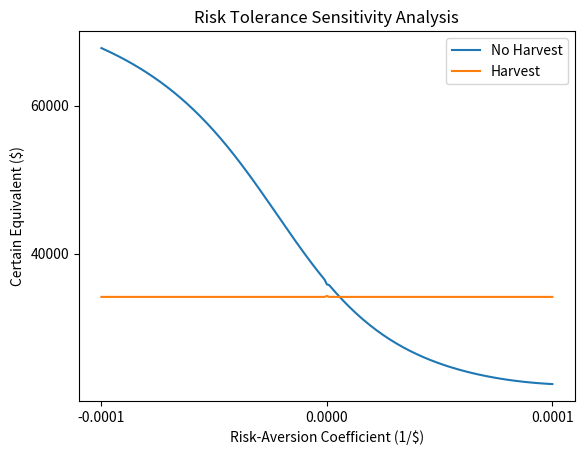

Python code for this plot:
# importing the required modules 
import matplotlib.pyplot as plt 
import numpy as np 
import math as math
  
# setting the x - coordinates 
x1 = np.arange(-0.0001, 0.0001, 0.000001)
# x1 = np.arange(0, 1, 0.01)

eeeeeee = 2.718281828

e_c = eeeeeee**(-82200*x1)
e_d = eeeeeee**(-12900*x1)
e_e = eeeeeee**(-82200*x1)
e_f = eeeeeee**(-42000*x1)
e_g = eeeeeee**(-36000*x1)
e_h = eeeeeee**(-30000*x1)

c = 0.21  * (1 - e_c)
d = 0.79  * (1 - e_d)
e = 0.286 * (1 - e_e)

f = 0.714 * (0.4 * (1-e_f))
g = 0.4   * (1 - e_g)
h = 0.2   * (1 - e_h)

a = 0.694 * (c + d)
b = 0.306 * (e + f + g + h)

u = a + b
# y1 = a + b
y1 = (np.log(1-u)) / (-1 * x1)

# plotting the line 1 points  
plt.plot(x1, y1, label = "No Harvest") 
  
# line 2 points 
x = np.arange(-0.0001, 0.0001, 0.000001)
# x = np.arange(0, 1, 0.01)
cool = 1 - eeeeeee ** (-34200 * x)
y = -1 * (np.log(1-cool)) / x
# y = 1 - eeeeeee **(-0.378 * x)
# plotting the line 2 points
plt.plot(x, y, label = "Harvest") 

plt.locator_params(nbins=4)
  
# naming the x axis 
plt.xlabel('Risk-Aversion Coefficient (1/$)') 
# naming the y axis 
plt.ylabel('Certain Equivalent ($)') 
# giving a title to my graph 
plt.title('Risk Tolerance Sensitivity Analysis') 
  
# show a legend on the plot 
plt.legend() 
  
# function to show the plot 
plt.show()